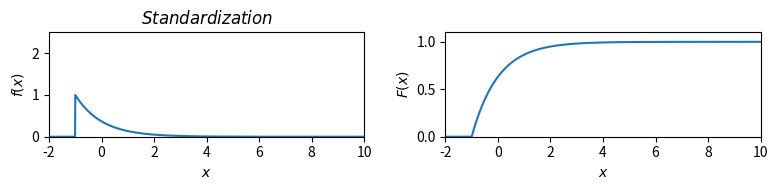

The matplotlib source for this figure:
#!/usr/bin/python3

import numpy as np
import matplotlib.pyplot as plt

x = np.arange(-2, 10, 0.01)

f = np.exp(-1 * (x + 1))
f[f>1] = 0
F = 1 - np.exp(-1 * (x + 1))
F[F<0] = 0

fig, axs = plt.subplots(1, 2, figsize=(8,2))
axs[0].plot(x, f)
axs[0].set_xlim([-2,10])
axs[0].set_ylim([0,2.5])
axs[0].set_xlabel(r'$x$')
axs[0].set_ylabel(r'$f(x)$')
axs[0].set_title(r'$Standardization$')
axs[1].plot(x, F)
axs[1].set_xlim([-2,10])
axs[1].set_ylim([0,1.1])
axs[1].set_xlabel(r'$x$')
axs[1].set_ylabel(r'$F(x)$')

plt.tight_layout()
plt.show()
